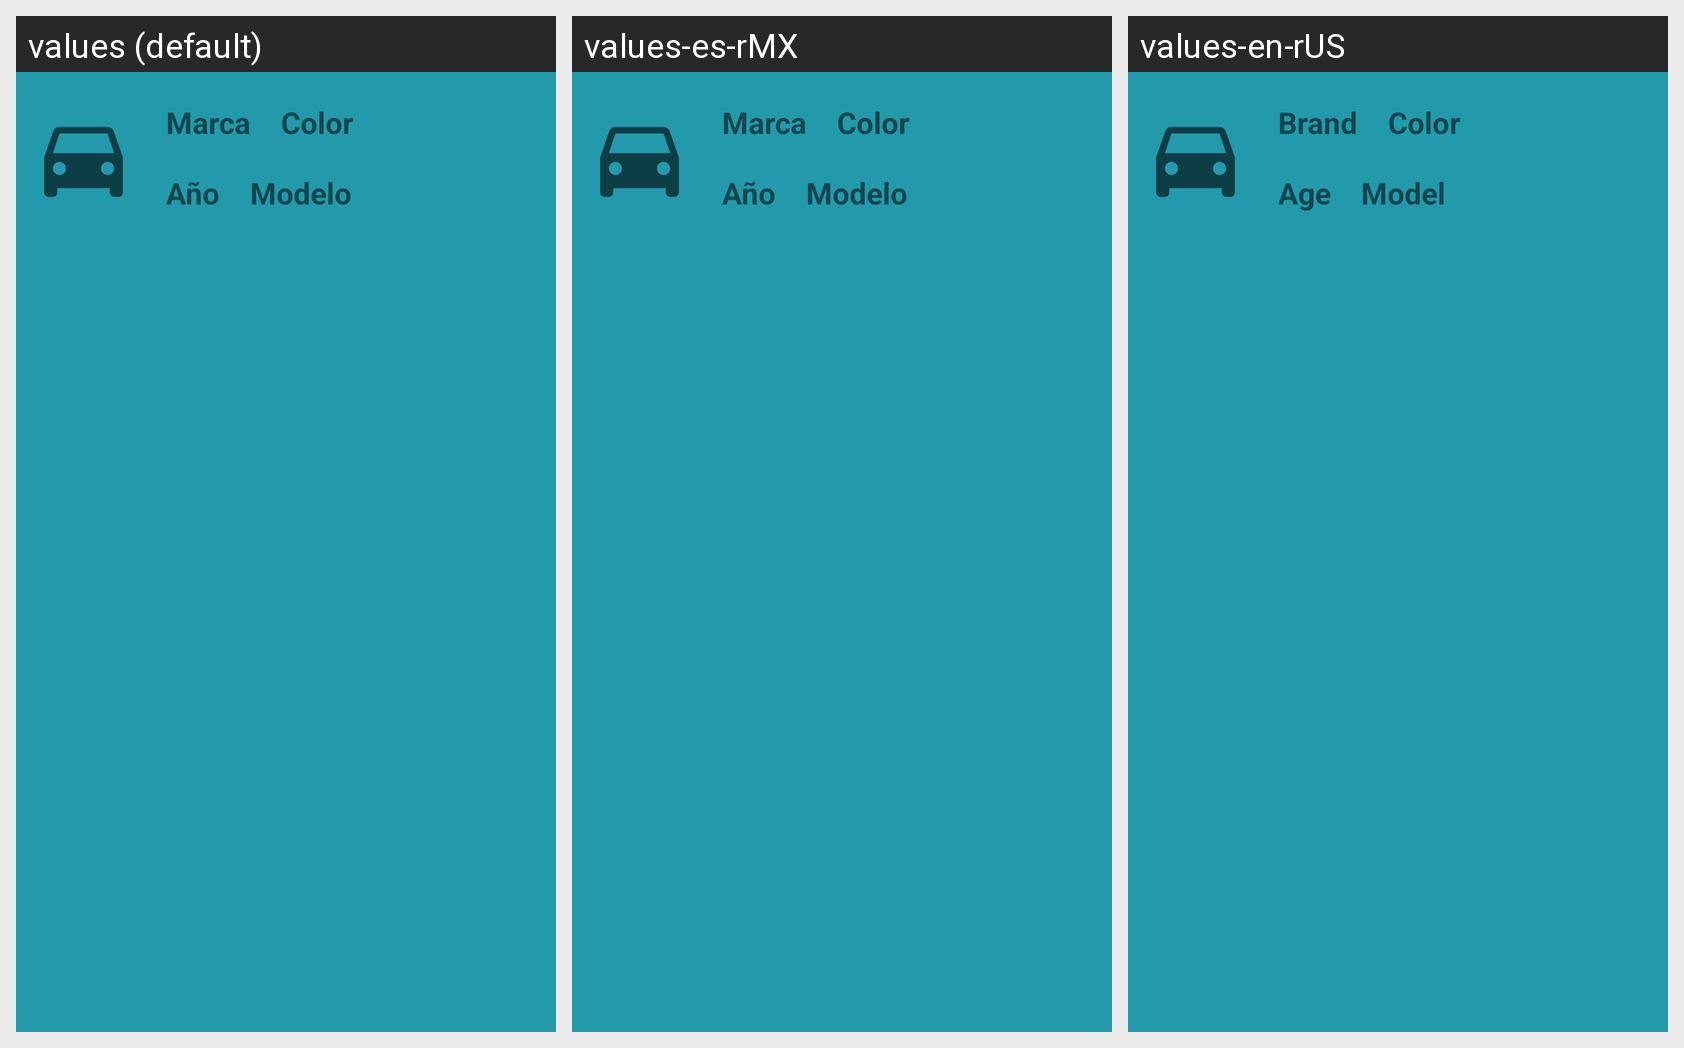

Here is an Android app screen in its default locale and in the app's own translations. Write out the translated-string differences for the strings that appear on this screen.
Android screen res/layout/carros_view_layout.xml rendered under 3 locales, left to right: values (default), values-es-rMX, values-en-rUS. Device: Nexus 5 (rendered at 1080×1920; each locale shown at half size, 540×960, under a caption strip naming it); theme Theme.CVA_VIDEOLLAMADA.
Strings drawn on this screen, with the default value and each locale's value (text and hints the layout hard-codes, and strings that could not be matched under every locale, appear in the picture but are not listed):

marca
  values: Marca
  values-es-rMX: Marca
  values-en-rUS: Brand

color
  values: Color
  values-es-rMX: Color
  values-en-rUS: Color

anio
  values: Año
  values-es-rMX: Año
  values-en-rUS: Age

modelo
  values: Modelo
  values-es-rMX: Modelo
  values-en-rUS: Model
